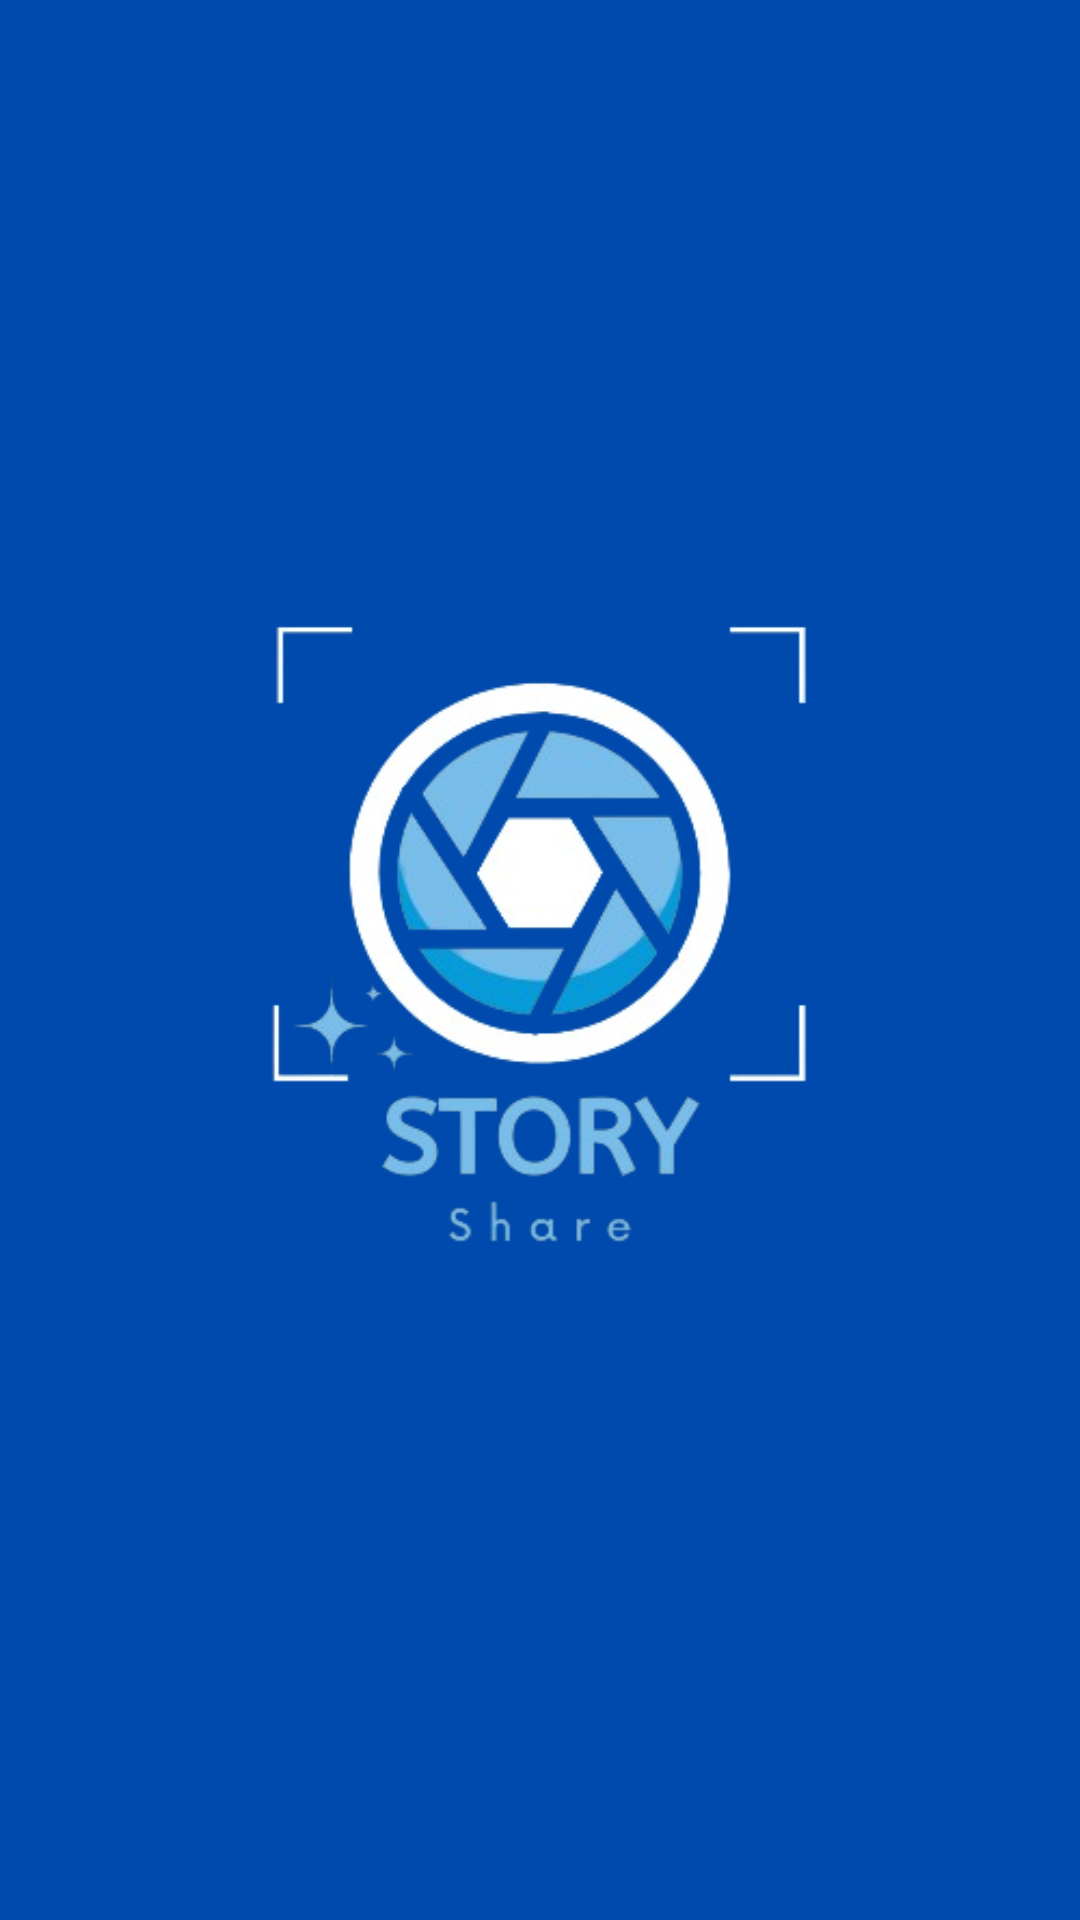

Layout XML and referenced resources for this Android screen:
<!-- AndroidManifest.xml: application theme Theme.StoryShare -->
<!-- res/layout/activity_splash_screen.xml -->
<?xml version="1.0" encoding="utf-8"?>
<RelativeLayout xmlns:android="http://schemas.android.com/apk/res/android"
    android:layout_width="match_parent"
    android:layout_height="match_parent"
    android:background="@color/blue_light_dark">

    <ImageView
        android:id="@+id/logo"
        android:layout_width="wrap_content"
        android:layout_height="wrap_content"
        android:layout_centerInParent="true"
        android:src="@drawable/logo" />

</RelativeLayout>
<!-- resources referenced by this layout -->
<resources>
  <color name="blue_light_dark">#004AAD</color>
  <!-- drawable logo: png bitmap (drawable, 68430 bytes) -->
  <style name="Theme.StoryShare" parent="BaseTheme.StoryShare" />
  <style name="BaseTheme.StoryShare" parent="Theme.Material3.DayNight">
          
      </style>
</resources>
